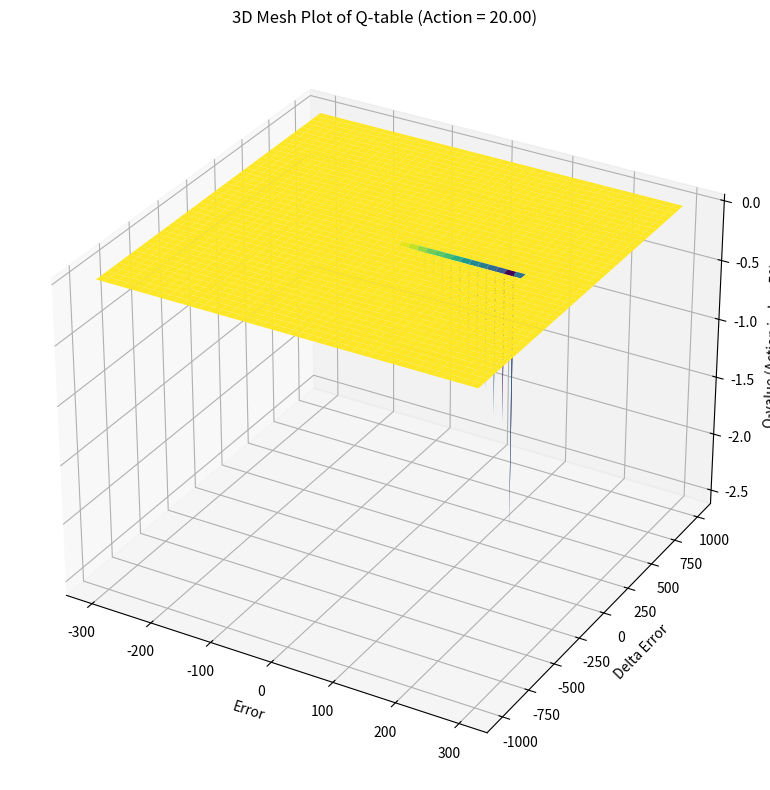
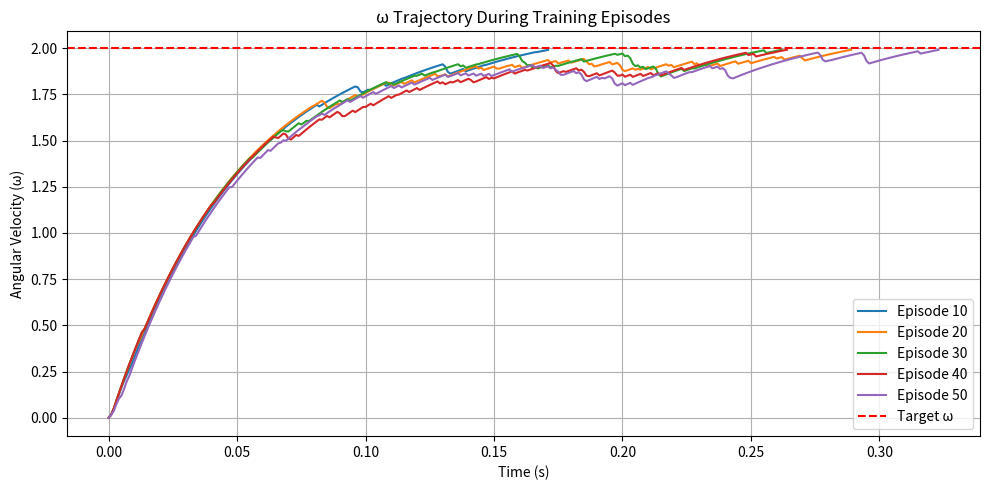

The script that saved these images, in order:
import numpy as np
import matplotlib.pyplot as plt
from mpl_toolkits.mplot3d import Axes3D

# ✅ 收斂：step 171, ω = 1.99144

# set parameter
R = 0.2
L = 0.0002
Ke = 0.0017
Kt = 0.017
J = 0.01
B = 0.2

alpha = 0.1  
gamma = 0.99
epsilon = 0.1
episodes = 500

omega_targ = 2.0
Ts = 0.001

error_bins = np.linspace(-300, 300, 301)  # 對應 e * 100
delta_error_bins = np.linspace(-1000, 1000, 301)  # 每格 0.5
actions = np.linspace(0, 20, 51) 
omega_train_record = []
target_episodes = [10, 20, 30, 40, 50]

# 初始化 Q-table 31x21x11
Q_table = np.zeros((len(error_bins), len(delta_error_bins), len(actions)))

def discretize(value, bins):
    return np.digitize([value], bins)[0] - 1

def motor_model_discrete(x, u):
    i, omega = x

    # 限制輸入電壓
    u = np.clip(u, 0, 5)

    # 計算 di/dt 與 dω/dt
    di_dt = (1/L) * (-R * i - Ke * omega + u)
    di_dt = np.clip(di_dt, -1e4, 1e4)  # 防止數值爆炸

    domega_dt = (1/J) * (-B * omega + Kt * i)
    domega_dt = np.clip(domega_dt, -1e3, 1e3)

    i_next = i + Ts * di_dt
    omega_next = omega + Ts * domega_dt

    # 限制狀態範圍
    i_next = np.clip(i_next, -100, 100)
    omega_next = np.clip(omega_next, -200, 200)

    return np.array([i_next, omega_next])


# training
for episode in range(episodes):
    x = np.array([0.0, 0.0])  # 初始狀態（i, ω）
    e_prev = 0
    
    omega_history = []

    for t in range(1000):  
        omega = x[1]

        # 計算狀態
        e = omega_targ - omega
        de = e - e_prev
        e_prev = e

        SCALE_E = 100
        SCALE_DE = 100
        
        e_scaled = np.clip(e * SCALE_E, -3 * SCALE_E, 3 * SCALE_E)
        de_scaled = np.clip(de * SCALE_DE, -10 * SCALE_DE, 10 * SCALE_DE)
        
        s1 = discretize(e_scaled, error_bins)
        s2 = discretize(de_scaled, delta_error_bins)

        # ε-greedy 策略
        if np.random.rand() < epsilon:
            a_idx = np.random.randint(len(actions))
        else:
            a_idx = np.argmax(Q_table[s1, s2])

        u = actions[a_idx]
        x_next = motor_model_discrete(x, u)
        
        omega_next = x_next[1]
        e_next = omega_targ - omega_next
        e_next = np.clip(e_next, -3, 3)

        reward = -e_next**2

        s1_next = discretize(e_next, error_bins)
        s2_next = discretize(e_next - e, delta_error_bins)

        # Q-learning 更新
        Q_table[s1, s2, a_idx] += alpha * (
            reward + gamma * np.max(Q_table[s1_next, s2_next]) - Q_table[s1, s2, a_idx]
        )

        x = x_next
        omega_history.append(x[1])
        
        # debug 印出
        print(f"u = {u:.1f}V, i = {x[0]:.2f}A, ω = {x[1]:.5f}rad/s, e = {e}, de = {de}")

        if abs(e_next) < 0.01:
            print(f"✅ 收斂：step {t}, ω = {x[1]:.5f}")
            break
    if (episode + 1) in target_episodes:
        omega_train_record.append(omega_history)
        
def plot_q_table_3d(Q_table, action_index=25):
    fig = plt.figure(figsize=(12, 8))
    ax = fig.add_subplot(111, projection='3d')

    # 建立網格座標
    E, DE = np.meshgrid(error_bins, delta_error_bins, indexing='ij')
    Z = Q_table[:, :, action_index]

    ax.plot_surface(E, DE, Z, cmap='viridis')

    ax.set_xlabel('Error')
    ax.set_ylabel('Delta Error')
    ax.set_zlabel(f'Q-value (Action index: {action_index})')
    ax.set_title(f'3D Mesh Plot of Q-table (Action = {actions[action_index]:.2f})')
    plt.tight_layout()
    plt.show()
        
plot_q_table_3d(Q_table, action_index=50)


def plot_omega(omega_train_record):
    plt.figure(figsize=(10, 5))
    for i, omega_seq in enumerate(omega_train_record):
        plt.plot(np.arange(len(omega_seq)) * Ts, omega_seq, label=f'Episode {(i+1)*10}')

    plt.axhline(y=omega_targ, color='r', linestyle='--', label='Target ω')
    plt.xlabel('Time (s)')
    plt.ylabel('Angular Velocity (ω)')
    plt.title('ω Trajectory During Training Episodes')
    plt.legend()
    plt.grid(True)
    plt.tight_layout()
    plt.show()

plot_omega(omega_train_record)
